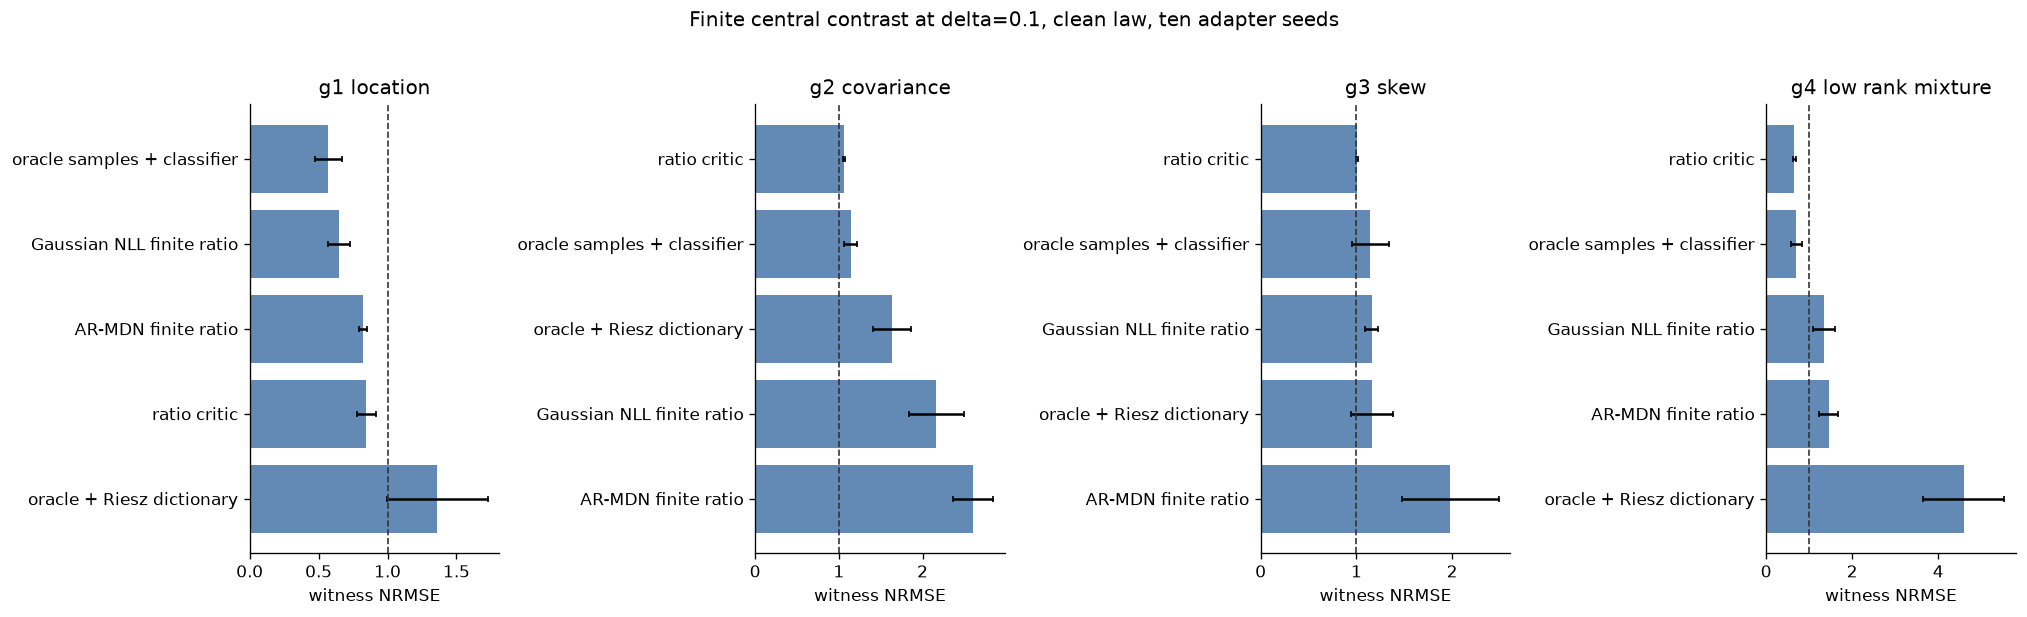

Source data for this figure (header and first rows):
generator_id, route, mean, std, count
g1_location, AR-MDN finite ratio, 0.8214, 0.02741, 10
g1_location, Gaussian NLL finite ratio, 0.6498, 0.08037, 10
g1_location, oracle + Riesz dictionary, 1.36, 0.3666, 10
g1_location, oracle samples + classifier, 0.5708, 0.09877, 10
g1_location, ratio critic, 0.8462, 0.06758, 10
g2_covariance, AR-MDN finite ratio, 2.604, 0.2387, 10
g2_covariance, Gaussian NLL finite ratio, 2.164, 0.3289, 10
g2_covariance, oracle + Riesz dictionary, 1.637, 0.2243, 10
g2_covariance, oracle samples + classifier, 1.143, 0.07541, 10
g2_covariance, ratio critic, 1.057, 0.01176, 10
g3_skew, AR-MDN finite ratio, 1.978, 0.5069, 10
g3_skew, Gaussian NLL finite ratio, 1.16, 0.06626, 10
g3_skew, oracle + Riesz dictionary, 1.161, 0.2166, 10
g3_skew, oracle samples + classifier, 1.145, 0.1938, 10
g3_skew, ratio critic, 1.008, 0.008441, 10
g4_low_rank_mixture, AR-MDN finite ratio, 1.455, 0.2154, 10
g4_low_rank_mixture, Gaussian NLL finite ratio, 1.348, 0.2533, 10
g4_low_rank_mixture, oracle + Riesz dictionary, 4.594, 0.9373, 10
g4_low_rank_mixture, oracle samples + classifier, 0.7013, 0.1285, 10
g4_low_rank_mixture, ratio critic, 0.6564, 0.04337, 10
